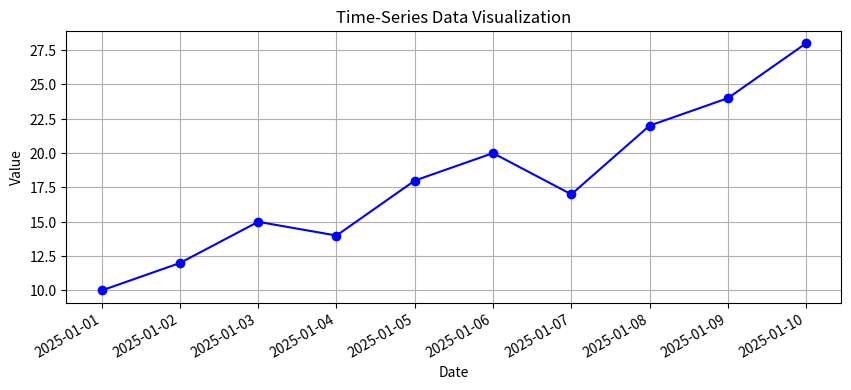

Write Python code to recreate this figure.
import matplotlib.pyplot as plt
import pandas as pd
dates = pd.date_range('2025-01-01', periods=10)
values = [10, 12, 15, 14, 18, 20, 17, 22, 24, 28]
plt.figure(figsize=(10, 4))
plt.plot(dates, values, marker='o', color='blue')
plt.title("Time-Series Data Visualization")
plt.xlabel("Date")
plt.ylabel("Value")
plt.grid(True)
plt.gcf().autofmt_xdate()  # Auto-format date labels
plt.show()
